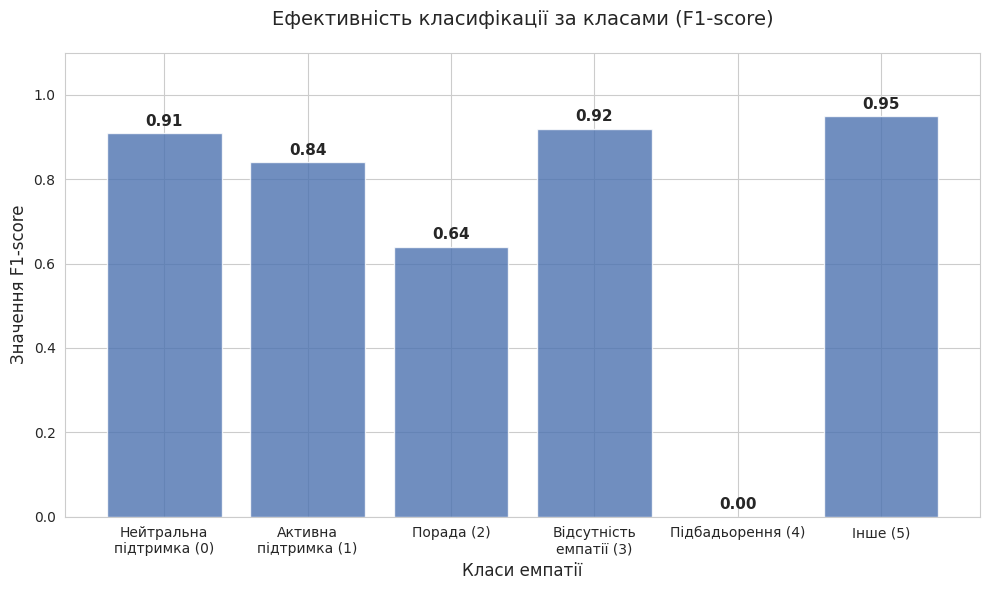
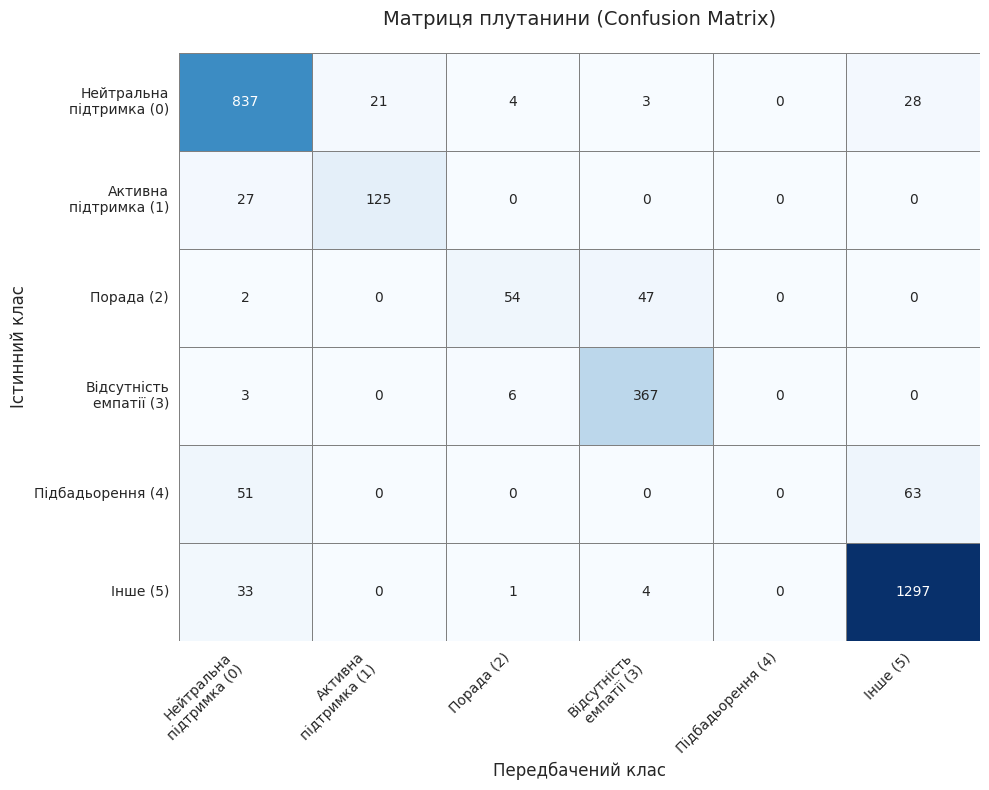

Python code for these plots, in order:
import matplotlib.pyplot as plt
import seaborn as sns
import numpy as np
import pandas as pd

# Налаштування стилю графіків
sns.set_style("whitegrid")
plt.rcParams['font.family'] = 'DejaVu Sans' # Підтримка кирилиці

# --- ДАНІ (Взяті з вашого звіту) ---

# Назви класів (українською для звіту)
CLASS_NAMES = [
    "Нейтральна\nпідтримка (0)",
    "Активна\nпідтримка (1)",
    "Порада (2)",
    "Відсутність\nемпатії (3)",
    "Підбадьорення (4)",
    "Інше (5)"
]

# Дані метрик (F1-score)
f1_scores = [0.91, 0.84, 0.64, 0.92, 0.00, 0.95]

# Матриця плутанини (з вашого логу)
cm_data = np.array([
    [837,  21,   4,   3,   0,  28],
    [ 27, 125,   0,   0,   0,   0],
    [  2,   0,  54,  47,   0,   0],
    [  3,   0,   6, 367,   0,   0],
    [ 51,   0,   0,   0,   0,  63],
    [ 33,   0,   1,   4,   0, 1297]
])

def plot_metrics_bar():
    """Малює стовпчикову діаграму F1-score (Рисунок 3.1)"""
    plt.figure(figsize=(10, 6))
    
    # Створення барів
    colors = ['#4c72b0' if x > 0 else '#c44e52' for x in f1_scores] # Червоний для нульового класу
    bars = plt.bar(CLASS_NAMES, f1_scores, color=colors, alpha=0.8)
    
    # Додавання значень над стовпчиками
    for bar in bars:
        height = bar.get_height()
        plt.text(bar.get_x() + bar.get_width()/2., height + 0.01,
                 f'{height:.2f}',
                 ha='center', va='bottom', fontsize=11, fontweight='bold')

    plt.title('Ефективність класифікації за класами (F1-score)', fontsize=14, pad=20)
    plt.xlabel('Класи емпатії', fontsize=12)
    plt.ylabel('Значення F1-score', fontsize=12)
    plt.ylim(0, 1.1) # Трохи більше 1 для місця під текст
    
    plt.tight_layout()
    filename = 'metric_barchart.png'
    plt.savefig(filename, dpi=300)
    print(f"Графік метрик збережено у файл: {filename}")
    plt.close()

def plot_confusion_matrix():
    """Малює теплову карту матриці плутанини"""
    plt.figure(figsize=(10, 8))
    
    # Створення теплової карти
    sns.heatmap(cm_data, annot=True, fmt='d', cmap='Blues', 
                xticklabels=CLASS_NAMES, 
                yticklabels=CLASS_NAMES,
                linewidths=.5, linecolor='gray', cbar=False)
    
    plt.title('Матриця плутанини (Confusion Matrix)', fontsize=14, pad=20)
    plt.ylabel('Істинний клас', fontsize=12)
    plt.xlabel('Передбачений клас', fontsize=12)
    plt.xticks(rotation=45, ha='right')
    plt.yticks(rotation=0)
    
    plt.tight_layout()
    filename = 'confusion_matrix.png'
    plt.savefig(filename, dpi=300)
    print(f"Матрицю плутанини збережено у файл: {filename}")
    plt.close()

if __name__ == "__main__":
    print("Генерація графіків...")
    plot_metrics_bar()
    plot_confusion_matrix()
    print("Готово!")
